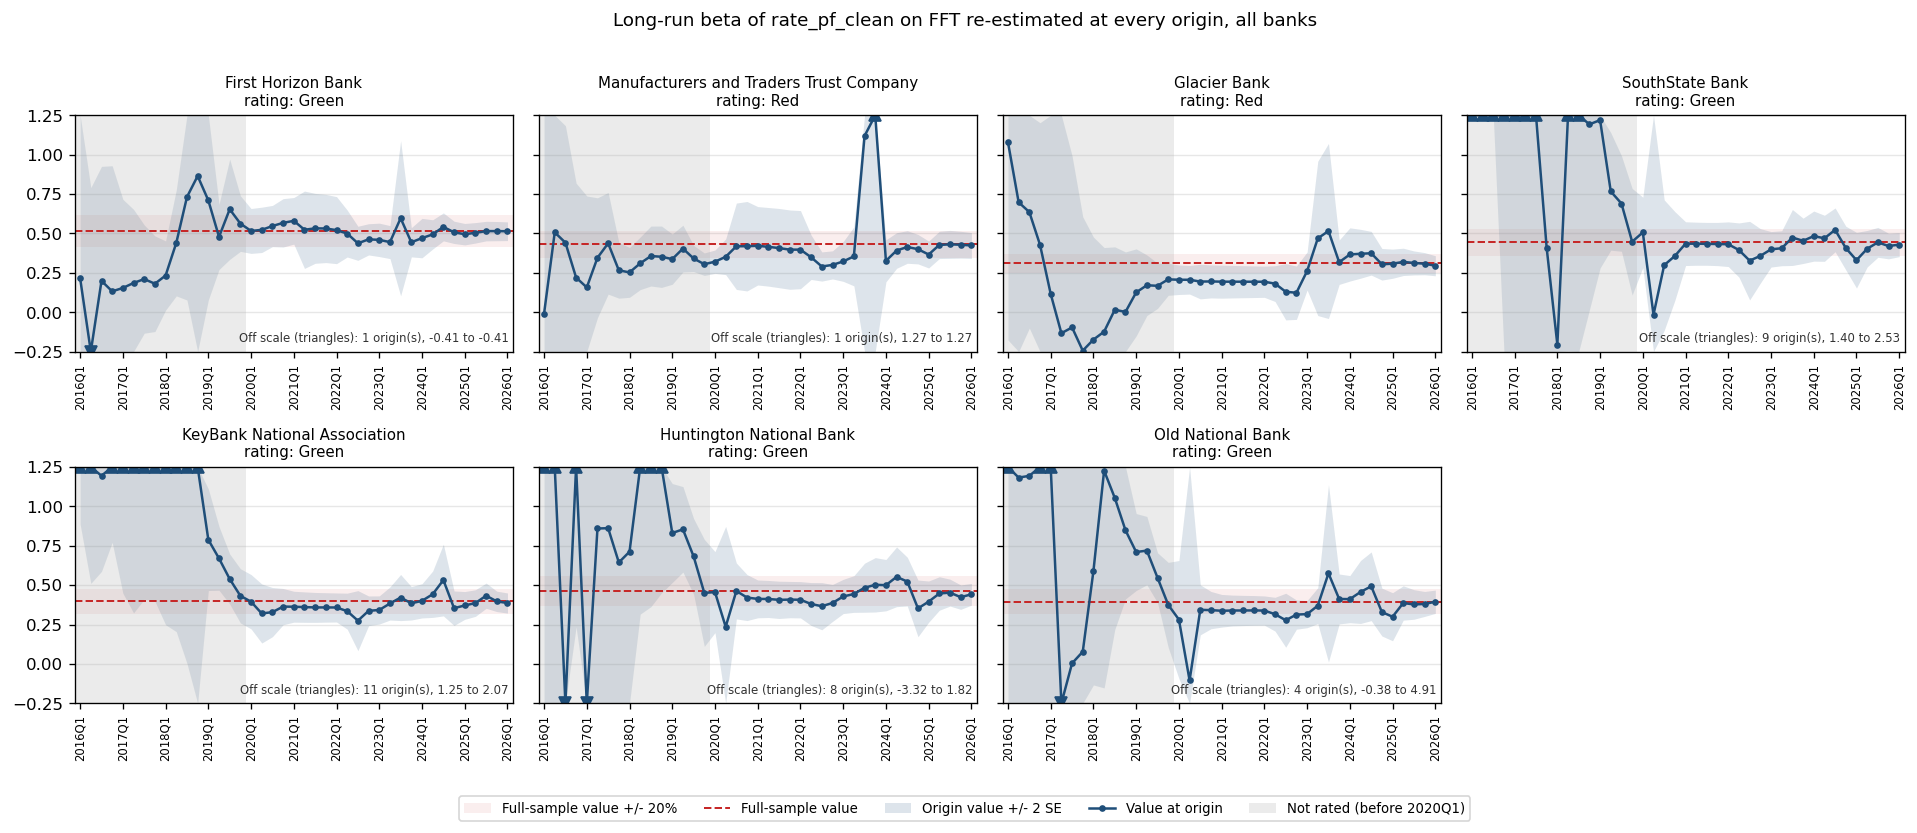

The data file committed next to this chart (first rows):
bank_name, test_name, IC/selected lag, trend type, origin, param, n_obs, beta, beta_se, beta_p, lambda, lambda_neg, full_sample_beta, dev, abs_dev_share, abs_dev_se
First Horizon Bank, ARDL bounds F (ARDL(3,4), case 4), AIC / ARDL(3,4), ct - case 4 (unrestricted constant, rest…, 2016Q1, FFT, 17, 0.2154, 0.693, 0.7638, -0.2207, -0.2207, 0.5165, -0.3011, 0.5829, 0.4344
First Horizon Bank, ARDL bounds F (ARDL(3,4), case 4), AIC / ARDL(3,4), ct - case 4 (unrestricted constant, rest…, 2016Q2, FFT, 18, -0.4109, 0.6008, 0.5113, -0.2003, -0.2003, 0.5165, -0.9274, 1.796, 1.544
First Horizon Bank, ARDL bounds F (ARDL(3,4), case 4), AIC / ARDL(3,4), ct - case 4 (unrestricted constant, rest…, 2016Q3, FFT, 19, 0.199, 0.3633, 0.596, -0.1645, -0.1645, 0.5165, -0.3175, 0.6148, 0.874
First Horizon Bank, ARDL bounds F (ARDL(3,4), case 4), AIC / ARDL(3,4), ct - case 4 (unrestricted constant, rest…, 2016Q4, FFT, 20, 0.1322, 0.3986, 0.7463, -0.1535, -0.1535, 0.5165, -0.3843, 0.744, 0.9639
First Horizon Bank, ARDL bounds F (ARDL(3,4), case 4), AIC / ARDL(3,4), ct - case 4 (unrestricted constant, rest…, 2017Q1, FFT, 21, 0.1539, 0.2813, 0.5944, -0.1541, -0.1541, 0.5165, -0.3626, 0.7021, 1.289
First Horizon Bank, ARDL bounds F (ARDL(3,4), case 4), AIC / ARDL(3,4), ct - case 4 (unrestricted constant, rest…, 2017Q2, FFT, 22, 0.1855, 0.2335, 0.4414, -0.1602, -0.1602, 0.5165, -0.331, 0.6409, 1.417
First Horizon Bank, ARDL bounds F (ARDL(3,4), case 4), AIC / ARDL(3,4), ct - case 4 (unrestricted constant, rest…, 2017Q3, FFT, 23, 0.2102, 0.1717, 0.2412, -0.1619, -0.1619, 0.5165, -0.3063, 0.5931, 1.784
First Horizon Bank, ARDL bounds F (ARDL(3,4), case 4), AIC / ARDL(3,4), ct - case 4 (unrestricted constant, rest…, 2017Q4, FFT, 24, 0.1806, 0.1517, 0.2523, -0.1605, -0.1605, 0.5165, -0.3359, 0.6503, 2.214
First Horizon Bank, ARDL bounds F (ARDL(3,4), case 4), AIC / ARDL(3,4), ct - case 4 (unrestricted constant, rest…, 2018Q1, FFT, 25, 0.2328, 0.1098, 0.05001, -0.1695, -0.1695, 0.5165, -0.2837, 0.5493, 2.584
First Horizon Bank, ARDL bounds F (ARDL(3,4), case 4), AIC / ARDL(3,4), ct - case 4 (unrestricted constant, rest…, 2018Q2, FFT, 26, 0.4398, 0.1682, 0.01811, -0.2438, -0.2438, 0.5165, -0.07667, 0.1484, 0.4558
First Horizon Bank, ARDL bounds F (ARDL(3,4), case 4), AIC / ARDL(3,4), ct - case 4 (unrestricted constant, rest…, 2018Q3, FFT, 27, 0.7312, 0.327, 0.03823, -0.1458, -0.1458, 0.5165, 0.2147, 0.4157, 0.6566
First Horizon Bank, ARDL bounds F (ARDL(3,4), case 4), AIC / ARDL(3,4), ct - case 4 (unrestricted constant, rest…, 2018Q4, FFT, 28, 0.8646, 0.6183, 0.1781, -0.09363, -0.09363, 0.5165, 0.3481, 0.674, 0.563
First Horizon Bank, ARDL bounds F (ARDL(3,4), case 4), AIC / ARDL(3,4), ct - case 4 (unrestricted constant, rest…, 2019Q1, FFT, 29, 0.7096, 0.3159, 0.03615, -0.1289, -0.1289, 0.5165, 0.193, 0.3737, 0.6111
First Horizon Bank, ARDL bounds F (ARDL(3,4), case 4), AIC / ARDL(3,4), ct - case 4 (unrestricted constant, rest…, 2019Q2, FFT, 30, 0.4782, 0.1036, 0.0001488, -0.1711, -0.1711, 0.5165, -0.03833, 0.0742, 0.37
First Horizon Bank, ARDL bounds F (ARDL(3,4), case 4), AIC / ARDL(3,4), ct - case 4 (unrestricted constant, rest…, 2019Q3, FFT, 31, 0.6534, 0.159, 0.0004618, -0.134, -0.134, 0.5165, 0.1369, 0.265, 0.8609
First Horizon Bank, ARDL bounds F (ARDL(3,4), case 4), AIC / ARDL(3,4), ct - case 4 (unrestricted constant, rest…, 2019Q4, FFT, 32, 0.5625, 0.08814, 1.639220526769679e-06, -0.1715, -0.1715, 0.5165, 0.04595, 0.08897, 0.5214
First Horizon Bank, ARDL bounds F (ARDL(3,4), case 4), AIC / ARDL(3,4), ct - case 4 (unrestricted constant, rest…, 2020Q1, FFT, 33, 0.5156, 0.07122, 1.7636622347204103e-07, -0.1853, -0.1853, 0.5165, -0.0009049, 0.001752, 0.01271
First Horizon Bank, ARDL bounds F (ARDL(3,4), case 4), AIC / ARDL(3,4), ct - case 4 (unrestricted constant, rest…, 2020Q2, FFT, 34, 0.5226, 0.07194, 1.3007340788816002e-07, -0.1843, -0.1843, 0.5165, 0.006136, 0.01188, 0.08529
First Horizon Bank, ARDL bounds F (ARDL(3,4), case 4), AIC / ARDL(3,4), ct - case 4 (unrestricted constant, rest…, 2020Q3, FFT, 35, 0.547, 0.06536, 7.534067675976772e-09, -0.2014, -0.2014, 0.5165, 0.03045, 0.05896, 0.4659
First Horizon Bank, ARDL bounds F (ARDL(3,4), case 4), AIC / ARDL(3,4), ct - case 4 (unrestricted constant, rest…, 2020Q4, FFT, 36, 0.5671, 0.0768, 6.071917519625697e-08, -0.1688, -0.1688, 0.5165, 0.05063, 0.09802, 0.6592
First Horizon Bank, ARDL bounds F (ARDL(3,4), case 4), AIC / ARDL(3,4), ct - case 4 (unrestricted constant, rest…, 2021Q1, FFT, 37, 0.58, 0.07395, 1.5252172741702804e-08, -0.1793, -0.1793, 0.5165, 0.06347, 0.1229, 0.8583
First Horizon Bank, ARDL bounds F (ARDL(3,4), case 4), AIC / ARDL(3,4), ct - case 4 (unrestricted constant, rest…, 2021Q2, FFT, 38, 0.5233, 0.1227, 0.000195, -0.09501, -0.09501, 0.5165, 0.006775, 0.01312, 0.0552
First Horizon Bank, ARDL bounds F (ARDL(3,4), case 4), AIC / ARDL(3,4), ct - case 4 (unrestricted constant, rest…, 2021Q3, FFT, 39, 0.5322, 0.1109, 4.1072874774510223e-05, -0.1037, -0.1037, 0.5165, 0.0157, 0.0304, 0.1416
First Horizon Bank, ARDL bounds F (ARDL(3,4), case 4), AIC / ARDL(3,4), ct - case 4 (unrestricted constant, rest…, 2021Q4, FFT, 40, 0.5313, 0.1082, 2.768541858599817e-05, -0.1029, -0.1029, 0.5165, 0.01476, 0.02858, 0.1365
First Horizon Bank, ARDL bounds F (ARDL(3,4), case 4), AIC / ARDL(3,4), ct - case 4 (unrestricted constant, rest…, 2022Q1, FFT, 41, 0.5208, 0.1064, 2.687718040888389e-05, -0.09861, -0.09861, 0.5165, 0.004281, 0.008289, 0.04025
First Horizon Bank, ARDL bounds F (ARDL(3,4), case 4), AIC / ARDL(3,4), ct - case 4 (unrestricted constant, rest…, 2022Q2, FFT, 42, 0.4991, 0.07442, 1.2247893148615716e-07, -0.1551, -0.1551, 0.5165, -0.01743, 0.03374, 0.2342
First Horizon Bank, ARDL bounds F (ARDL(3,4), case 4), AIC / ARDL(3,4), ct - case 4 (unrestricted constant, rest…, 2022Q3, FFT, 43, 0.4372, 0.0541, 2.0150374779453297e-09, -0.1935, -0.1935, 0.5165, -0.07927, 0.1535, 1.465
First Horizon Bank, ARDL bounds F (ARDL(3,4), case 4), AIC / ARDL(3,4), ct - case 4 (unrestricted constant, rest…, 2022Q4, FFT, 44, 0.4624, 0.04955, 5.00521192294425e-11, -0.2449, -0.2449, 0.5165, -0.05409, 0.1047, 1.092
First Horizon Bank, ARDL bounds F (ARDL(3,4), case 4), AIC / ARDL(3,4), ct - case 4 (unrestricted constant, rest…, 2023Q1, FFT, 45, 0.4591, 0.05304, 2.540564580031554e-10, -0.2259, -0.2259, 0.5165, -0.05743, 0.1112, 1.083
First Horizon Bank, ARDL bounds F (ARDL(3,4), case 4), AIC / ARDL(3,4), ct - case 4 (unrestricted constant, rest…, 2023Q2, FFT, 46, 0.4449, 0.05235, 3.1769766696255005e-10, -0.2898, -0.2898, 0.5165, -0.07162, 0.1387, 1.368
First Horizon Bank, ARDL bounds F (ARDL(3,4), case 4), AIC / ARDL(3,4), ct - case 4 (unrestricted constant, rest…, 2023Q3, FFT, 47, 0.5963, 0.2462, 0.02032, -0.126, -0.126, 0.5165, 0.07983, 0.1546, 0.3242
First Horizon Bank, ARDL bounds F (ARDL(3,4), case 4), AIC / ARDL(3,4), ct - case 4 (unrestricted constant, rest…, 2023Q4, FFT, 48, 0.4437, 0.04633, 8.60339667686128e-12, -0.4868, -0.4868, 0.5165, -0.07282, 0.141, 1.572
First Horizon Bank, ARDL bounds F (ARDL(3,4), case 4), AIC / ARDL(3,4), ct - case 4 (unrestricted constant, rest…, 2024Q1, FFT, 49, 0.4704, 0.06256, 3.5786951776841454e-09, -0.3686, -0.3686, 0.5165, -0.04611, 0.08926, 0.737
First Horizon Bank, ARDL bounds F (ARDL(3,4), case 4), AIC / ARDL(3,4), ct - case 4 (unrestricted constant, rest…, 2024Q2, FFT, 50, 0.4937, 0.04638, 2.269025833683343e-13, -0.3503, -0.3503, 0.5165, -0.02277, 0.04409, 0.491
First Horizon Bank, ARDL bounds F (ARDL(3,4), case 4), AIC / ARDL(3,4), ct - case 4 (unrestricted constant, rest…, 2024Q3, FFT, 51, 0.5415, 0.04436, 2.1053587460013388e-15, -0.3249, -0.3249, 0.5165, 0.02501, 0.04842, 0.5638
First Horizon Bank, ARDL bounds F (ARDL(3,4), case 4), AIC / ARDL(3,4), ct - case 4 (unrestricted constant, rest…, 2024Q4, FFT, 52, 0.5068, 0.03539, 5.6959882450377324e-18, -0.372, -0.372, 0.5165, -0.009676, 0.01873, 0.2734
First Horizon Bank, ARDL bounds F (ARDL(3,4), case 4), AIC / ARDL(3,4), ct - case 4 (unrestricted constant, rest…, 2025Q1, FFT, 53, 0.4951, 0.034, 1.9401058202514337e-18, -0.3773, -0.3773, 0.5165, -0.0214, 0.04143, 0.6294
First Horizon Bank, ARDL bounds F (ARDL(3,4), case 4), AIC / ARDL(3,4), ct - case 4 (unrestricted constant, rest…, 2025Q2, FFT, 54, 0.5038, 0.03245, 1.08966484167026e-19, -0.3732, -0.3732, 0.5165, -0.01271, 0.0246, 0.3915
First Horizon Bank, ARDL bounds F (ARDL(3,4), case 4), AIC / ARDL(3,4), ct - case 4 (unrestricted constant, rest…, 2025Q3, FFT, 55, 0.5147, 0.03098, 4.608531066406339e-21, -0.3761, -0.3761, 0.5165, -0.001808, 0.0035, 0.05835
First Horizon Bank, ARDL bounds F (ARDL(3,4), case 4), AIC / ARDL(3,4), ct - case 4 (unrestricted constant, rest…, 2025Q4, FFT, 56, 0.5146, 0.0305, 1.4207142556932997e-21, -0.3764, -0.3764, 0.5165, -0.001874, 0.003628, 0.06143
First Horizon Bank, ARDL bounds F (ARDL(3,4), case 4), AIC / ARDL(3,4), ct - case 4 (unrestricted constant, rest…, 2026Q1, FFT, 57, 0.5139, 0.02967, 2.7581649684114077e-22, -0.3847, -0.3847, 0.5165, -0.002656, 0.005142, 0.08953
Manufacturers and Traders Trust Company, ARDL bounds F (ARDL(2,1), case 4), AIC / ARDL(2,1), ct - case 4 (unrestricted constant, rest…, 2016Q1, FFT, 19, -0.009912, 0.8687, 0.9911, -0.1034, -0.1034, 0.4315, -0.4414, 1.023, 0.5081
Manufacturers and Traders Trust Company, ARDL bounds F (ARDL(2,1), case 4), AIC / ARDL(2,1), ct - case 4 (unrestricted constant, rest…, 2016Q2, FFT, 20, 0.5067, 0.5163, 0.3431, -0.08743, -0.08743, 0.4315, 0.07518, 0.1742, 0.1456
Manufacturers and Traders Trust Company, ARDL bounds F (ARDL(2,1), case 4), AIC / ARDL(2,1), ct - case 4 (unrestricted constant, rest…, 2016Q3, FFT, 21, 0.4412, 0.3712, 0.2532, -0.08913, -0.08913, 0.4315, 0.009648, 0.02236, 0.02599
Manufacturers and Traders Trust Company, ARDL bounds F (ARDL(2,1), case 4), AIC / ARDL(2,1), ct - case 4 (unrestricted constant, rest…, 2016Q4, FFT, 22, 0.2199, 0.2996, 0.4736, -0.1036, -0.1036, 0.4315, -0.2116, 0.4904, 0.7062
Manufacturers and Traders Trust Company, ARDL bounds F (ARDL(2,1), case 4), AIC / ARDL(2,1), ct - case 4 (unrestricted constant, rest…, 2017Q1, FFT, 23, 0.1573, 0.2902, 0.5948, -0.09694, -0.09694, 0.4315, -0.2742, 0.6355, 0.9451
Manufacturers and Traders Trust Company, ARDL bounds F (ARDL(2,1), case 4), AIC / ARDL(2,1), ct - case 4 (unrestricted constant, rest…, 2017Q2, FFT, 24, 0.3456, 0.1902, 0.08599, -0.1175, -0.1175, 0.4315, -0.08595, 0.1992, 0.4518
Manufacturers and Traders Trust Company, ARDL bounds F (ARDL(2,1), case 4), AIC / ARDL(2,1), ct - case 4 (unrestricted constant, rest…, 2017Q3, FFT, 25, 0.4372, 0.1613, 0.01385, -0.131, -0.131, 0.4315, 0.005726, 0.01327, 0.03551
Manufacturers and Traders Trust Company, ARDL bounds F (ARDL(2,1), case 4), AIC / ARDL(2,1), ct - case 4 (unrestricted constant, rest…, 2017Q4, FFT, 26, 0.2659, 0.08845, 0.006987, -0.1407, -0.1407, 0.4315, -0.1656, 0.3839, 1.873
Manufacturers and Traders Trust Company, ARDL bounds F (ARDL(2,1), case 4), AIC / ARDL(2,1), ct - case 4 (unrestricted constant, rest…, 2018Q1, FFT, 27, 0.2525, 0.079, 0.004341, -0.14, -0.14, 0.4315, -0.179, 0.4148, 2.266
Manufacturers and Traders Trust Company, ARDL bounds F (ARDL(2,1), case 4), AIC / ARDL(2,1), ct - case 4 (unrestricted constant, rest…, 2018Q2, FFT, 28, 0.3102, 0.08339, 0.001193, -0.156, -0.156, 0.4315, -0.1213, 0.2812, 1.455
Manufacturers and Traders Trust Company, ARDL bounds F (ARDL(2,1), case 4), AIC / ARDL(2,1), ct - case 4 (unrestricted constant, rest…, 2018Q3, FFT, 29, 0.3563, 0.0951, 0.001053, -0.1585, -0.1585, 0.4315, -0.0752, 0.1743, 0.7908
Manufacturers and Traders Trust Company, ARDL bounds F (ARDL(2,1), case 4), AIC / ARDL(2,1), ct - case 4 (unrestricted constant, rest…, 2018Q4, FFT, 30, 0.3519, 0.09732, 0.001381, -0.158, -0.158, 0.4315, -0.07957, 0.1844, 0.8177
Manufacturers and Traders Trust Company, ARDL bounds F (ARDL(2,1), case 4), AIC / ARDL(2,1), ct - case 4 (unrestricted constant, rest…, 2019Q1, FFT, 31, 0.3368, 0.07976, 0.0002788, -0.1651, -0.1651, 0.4315, -0.09466, 0.2194, 1.187
Manufacturers and Traders Trust Company, ARDL bounds F (ARDL(2,1), case 4), AIC / ARDL(2,1), ct - case 4 (unrestricted constant, rest…, 2019Q2, FFT, 32, 0.4038, 0.07408, 1.024931567073912e-05, -0.1404, -0.1404, 0.4315, -0.02767, 0.06412, 0.3735
Manufacturers and Traders Trust Company, ARDL bounds F (ARDL(2,1), case 4), AIC / ARDL(2,1), ct - case 4 (unrestricted constant, rest…, 2019Q3, FFT, 33, 0.341, 0.0414, 7.654552877793651e-09, -0.1795, -0.1795, 0.4315, -0.09054, 0.2098, 2.187
Manufacturers and Traders Trust Company, ARDL bounds F (ARDL(2,1), case 4), AIC / ARDL(2,1), ct - case 4 (unrestricted constant, rest…, 2019Q4, FFT, 34, 0.3046, 0.0357, 2.8257657787762885e-09, -0.198, -0.198, 0.4315, -0.1269, 0.2941, 3.555
Manufacturers and Traders Trust Company, ARDL bounds F (ARDL(2,1), case 4), AIC / ARDL(2,1), ct - case 4 (unrestricted constant, rest…, 2020Q1, FFT, 35, 0.3206, 0.03701, 1.5434077466419311e-09, -0.1869, -0.1869, 0.4315, -0.1109, 0.2571, 2.997
Manufacturers and Traders Trust Company, ARDL bounds F (ARDL(2,1), case 4), AIC / ARDL(2,1), ct - case 4 (unrestricted constant, rest…, 2020Q2, FFT, 36, 0.3515, 0.05655, 7.641010853430415e-07, -0.1353, -0.1353, 0.4315, -0.07999, 0.1854, 1.414
Manufacturers and Traders Trust Company, ARDL bounds F (ARDL(2,1), case 4), AIC / ARDL(2,1), ct - case 4 (unrestricted constant, rest…, 2020Q3, FFT, 37, 0.4185, 0.1371, 0.004626, -0.08763, -0.08763, 0.4315, -0.01304, 0.03023, 0.09515
... 227 more rows
